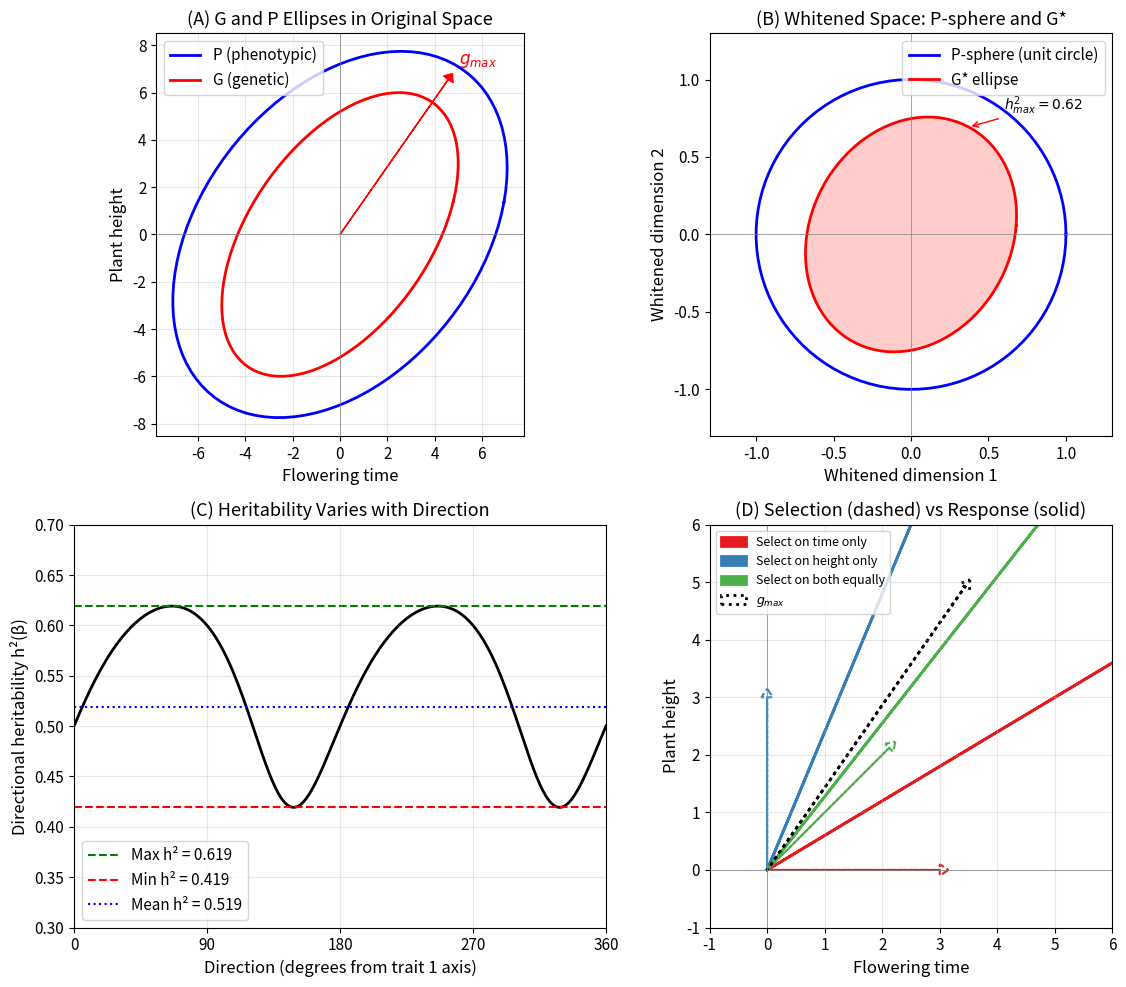

The matplotlib source for this figure: (Note: this script raises an exception after producing the figure.)
#!/usr/bin/env python3
"""
==============================================================================
CHAPTER 12: WORKED EXAMPLES - COMPLETE ANALYSES
==============================================================================

Seeing the Shape: A Geometric Introduction to Multivariate Quantitative Genetics
Code Companion - Chapter 12

Author: Daniel Ortiz-Barrientos
School of the Environment, The University of Queensland

------------------------------------------------------------------------------
THE CAPSTONE CHAPTER
------------------------------------------------------------------------------

This chapter brings together everything we have learned. We work through
complete analyses from raw data to biological interpretation, showing each
step explicitly.

The goal is not just to demonstrate techniques, but to illustrate the thought
process: when to use each tool, how to check assumptions, and how to connect
mathematical results to biological meaning.

THREE WORKED EXAMPLES:
---------------------
1. Two-trait G matrix analysis - computing directional heritabilities by hand
2. Four-trait G-P comparison with P-whitening
3. Selection analysis combining β and γ with the G matrix

Each example follows the same arc:
    Data → Check assumptions → Eigendecompose → Interpret biologically

------------------------------------------------------------------------------
THE GEOMETRIC PHILOSOPHY
------------------------------------------------------------------------------

Throughout this chapter, remember:

    • The G matrix is potential - it describes what evolution CAN do
    • The γ matrix is actuality - it describes what selection WANTS
    • Their interaction IS evolution

    "The shape of the ellipsoid and the direction of the arrow—these two
     things, together, determine what will happen."

------------------------------------------------------------------------------
"""

import numpy as np
import matplotlib.pyplot as plt
from scipy.linalg import eigh, sqrtm, inv
from typing import Tuple, Dict, List, Optional, NamedTuple
from dataclasses import dataclass
import warnings

# Set random seed for reproducibility
np.random.seed(42)

# Configure matplotlib
plt.rcParams.update({
    'font.size': 11,
    'axes.labelsize': 12,
    'axes.titlesize': 13,
    'figure.figsize': (12, 10),
    'figure.dpi': 100
})


# =============================================================================
# CORE UTILITY FUNCTIONS
# =============================================================================
"""
These functions implement the fundamental operations from earlier chapters.
They form the building blocks for all analyses.
"""


def eigendecompose(A: np.ndarray, 
                   sort_descending: bool = True) -> Tuple[np.ndarray, np.ndarray]:
    """
    Eigendecomposition of a symmetric matrix.
    
    For symmetric A: A = V Λ V^T
    
    Parameters
    ----------
    A : np.ndarray
        Symmetric matrix to decompose
    
    sort_descending : bool
        If True (default), return eigenvalues in descending order
    
    Returns
    -------
    eigenvalues : np.ndarray
        Eigenvalues (λ₁, λ₂, ..., λₚ)
    
    eigenvectors : np.ndarray
        Orthonormal eigenvectors as columns (v₁, v₂, ..., vₚ)
    
    Notes
    -----
    Uses scipy.linalg.eigh which is optimised for symmetric matrices
    and guarantees real eigenvalues and orthonormal eigenvectors.
    """
    eigenvalues, eigenvectors = eigh(A)
    
    if sort_descending:
        idx = np.argsort(eigenvalues)[::-1]
        eigenvalues = eigenvalues[idx]
        eigenvectors = eigenvectors[:, idx]
    
    return eigenvalues, eigenvectors


def compute_P_inv_sqrt(P: np.ndarray) -> np.ndarray:
    """
    Compute P^{-1/2} for whitening transformation.
    
    This is the matrix that transforms phenotypic covariance to identity:
        P^{-1/2} P P^{-1/2} = I
    
    Parameters
    ----------
    P : np.ndarray
        Phenotypic covariance matrix (must be positive definite)
    
    Returns
    -------
    np.ndarray
        The matrix P^{-1/2}
    
    Mathematical Details
    --------------------
    Given eigendecomposition P = V_P Λ_P V_P^T:
        P^{-1/2} = V_P Λ_P^{-1/2} V_P^T
    
    where Λ_P^{-1/2} has diagonal entries 1/√λᵢ
    """
    eigenvalues, eigenvectors = eigendecompose(P)
    
    # Check positive definiteness
    if np.any(eigenvalues <= 0):
        raise ValueError("P must be positive definite (all eigenvalues > 0)")
    
    # Λ^{-1/2}
    Lambda_inv_sqrt = np.diag(1.0 / np.sqrt(eigenvalues))
    
    # P^{-1/2} = V Λ^{-1/2} V^T
    P_inv_sqrt = eigenvectors @ Lambda_inv_sqrt @ eigenvectors.T
    
    return P_inv_sqrt


def compute_G_star(G: np.ndarray, P: np.ndarray) -> np.ndarray:
    """
    Compute the P-whitened genetic matrix G* = P^{-1/2} G P^{-1/2}.
    
    In whitened space:
        • P becomes the identity matrix (P* = I)
        • G becomes G*, whose eigenvalues are directional heritabilities
    
    Parameters
    ----------
    G : np.ndarray
        Additive genetic covariance matrix
    
    P : np.ndarray
        Phenotypic covariance matrix
    
    Returns
    -------
    np.ndarray
        G* = P^{-1/2} G P^{-1/2}
    
    Key Insight
    -----------
    The eigenvalues of G* are the maximum and minimum directional
    heritabilities. The eigenvectors are the directions that achieve
    these extremes.
    """
    P_inv_sqrt = compute_P_inv_sqrt(P)
    G_star = P_inv_sqrt @ G @ P_inv_sqrt
    
    return G_star


def directional_heritability(direction: np.ndarray,
                              G: np.ndarray,
                              P: np.ndarray) -> float:
    """
    Compute heritability in a given direction.
    
    h²(β) = β^T G β / β^T P β
    
    Parameters
    ----------
    direction : np.ndarray
        Direction vector β (need not be unit length)
    
    G : np.ndarray
        Genetic covariance matrix
    
    P : np.ndarray
        Phenotypic covariance matrix
    
    Returns
    -------
    float
        Directional heritability h²(β)
    
    Biological Interpretation
    -------------------------
    This measures what fraction of phenotypic variance in direction β
    is genetic. If h²(β) = 0.6, then 60% of variance in that direction
    is heritable.
    """
    numerator = direction @ G @ direction      # Genetic variance
    denominator = direction @ P @ direction    # Phenotypic variance
    
    return numerator / denominator


def selection_response(G: np.ndarray, beta: np.ndarray) -> np.ndarray:
    """
    Compute evolutionary response using the breeder's equation.
    
    Δz̄ = G β
    
    Parameters
    ----------
    G : np.ndarray
        Genetic covariance matrix
    
    beta : np.ndarray
        Selection gradient
    
    Returns
    -------
    np.ndarray
        Response vector Δz̄
    
    Biological Interpretation
    -------------------------
    β points where selection wants to go.
    G determines where genetic variation allows movement.
    The response Δz̄ = Gβ is the compromise.
    
    If G is elongated, the response is deflected toward g_max
    regardless of where β points.
    """
    return G @ beta


def evolvability(direction: np.ndarray, G: np.ndarray) -> float:
    """
    Compute evolvability in a given direction.
    
    e(β) = β^T G β / ||β||²
    
    For a unit vector, this is simply β^T G β, the genetic variance
    in that direction.
    
    Parameters
    ----------
    direction : np.ndarray
        Direction of selection
    
    G : np.ndarray
        Genetic covariance matrix
    
    Returns
    -------
    float
        Evolvability (genetic variance in direction β)
    """
    beta_unit = direction / np.linalg.norm(direction)
    return beta_unit @ G @ beta_unit


# =============================================================================
# EXAMPLE 1: TWO-TRAIT G MATRIX ANALYSIS
# =============================================================================
"""
This example demonstrates:
• Eigendecomposition by hand (2×2 case)
• Computing directional heritabilities
• Finding extreme heritabilities via G*
• Interpreting the genetic ellipse geometry
"""


def example_1_two_trait_analysis():
    """
    Complete analysis of a two-trait G matrix.
    
    From the book: A plant breeding program estimates G and P for
    flowering time and plant height.
    """
    print("=" * 70)
    print("EXAMPLE 1: TWO-TRAIT G MATRIX ANALYSIS")
    print("=" * 70)
    print("""
    A plant breeding program has estimated additive genetic and phenotypic
    covariance matrices for:
        • Flowering time (days)
        • Plant height (cm)
    
    GOALS:
    1. Find the principal axes of genetic variation (g_max, g_min)
    2. Compute heritability in several directions
    3. Identify directions of maximum and minimum heritability
    """)
    
    # ----- Define the matrices -----
    G = np.array([
        [25, 15],
        [15, 36]
    ])
    
    P = np.array([
        [50, 20],
        [20, 60]
    ])
    
    trait_names = ['Flowering time', 'Plant height']
    
    print("\n" + "-" * 70)
    print("THE DATA")
    print("-" * 70)
    print("\nGenetic covariance matrix G:")
    print(G)
    print("\nPhenotypic covariance matrix P:")
    print(P)
    
    # ----- Step 1: Eigendecompose G -----
    print("\n" + "-" * 70)
    print("STEP 1: EIGENDECOMPOSE G")
    print("-" * 70)
    print("""
    We solve the characteristic equation det(G - λI) = 0:
    
    | 25-λ   15  |
    |  15   36-λ | = (25-λ)(36-λ) - 225 = 0
    
    Expanding: λ² - 61λ + (900 - 225) = λ² - 61λ + 675 = 0
    """)
    
    # Solve characteristic equation
    a, b, c = 1, -61, 675
    discriminant = b**2 - 4*a*c
    lambda_1 = (-b + np.sqrt(discriminant)) / (2*a)
    lambda_2 = (-b - np.sqrt(discriminant)) / (2*a)
    
    print(f"Using quadratic formula:")
    print(f"  λ = (61 ± √{discriminant:.2f}) / 2")
    print(f"  λ₁ = {lambda_1:.2f}  (genetic variance along g_max)")
    print(f"  λ₂ = {lambda_2:.2f}  (genetic variance along g_min)")
    
    # Find eigenvectors
    eigenvalues_G, eigenvectors_G = eigendecompose(G)
    g_max = eigenvectors_G[:, 0]
    g_min = eigenvectors_G[:, 1]
    
    print(f"\nEigenvectors:")
    print(f"  g_max = [{g_max[0]:.3f}, {g_max[1]:.3f}]")
    print(f"  g_min = [{g_min[0]:.3f}, {g_min[1]:.3f}]")
    
    # Verify orthogonality
    print(f"\nVerification:")
    print(f"  g_max · g_min = {np.dot(g_max, g_min):.6f} (should be ≈ 0)")
    print(f"  ||g_max|| = {np.linalg.norm(g_max):.4f} (should be 1)")
    
    print("""
    INTERPRETATION:
    ---------------
    g_max = [0.573, 0.820] points toward "tall and late-flowering"
    
    Plants with high breeding values tend to be BOTH tall AND late-flowering.
    The genetic variance along this axis is λ₁ = 46.48.
    
    g_min points perpendicular: "tall but early" or "short but late"
    The genetic variance here is only λ₂ = 14.52 (about 1/3 of g_max).
    """)
    
    # ----- Step 2: Univariate heritabilities -----
    print("-" * 70)
    print("STEP 2: UNIVARIATE HERITABILITIES")
    print("-" * 70)
    
    h2_time = G[0, 0] / P[0, 0]
    h2_height = G[1, 1] / P[1, 1]
    
    print(f"""
    Standard univariate heritabilities:
    
    h²(time)   = G₁₁/P₁₁ = {G[0,0]}/{P[0,0]} = {h2_time:.2f}
    h²(height) = G₂₂/P₂₂ = {G[1,1]}/{P[1,1]} = {h2_height:.2f}
    
    Both traits have moderate heritability (~50-60%).
    But this misses the DIRECTIONAL story...
    """)
    
    # ----- Step 3: Directional heritabilities -----
    print("-" * 70)
    print("STEP 3: DIRECTIONAL HERITABILITIES")
    print("-" * 70)
    
    # Along g_max
    h2_gmax = directional_heritability(g_max, G, P)
    genetic_var_gmax = g_max @ G @ g_max
    pheno_var_gmax = g_max @ P @ g_max
    
    print(f"""
    Along g_max = [{g_max[0]:.3f}, {g_max[1]:.3f}]:
    
    Genetic variance:    β^T G β = {genetic_var_gmax:.2f}
    Phenotypic variance: β^T P β = {pheno_var_gmax:.2f}
    
    h²(g_max) = {genetic_var_gmax:.2f} / {pheno_var_gmax:.2f} = {h2_gmax:.3f}
    """)
    
    # Along g_min
    h2_gmin = directional_heritability(g_min, G, P)
    genetic_var_gmin = g_min @ G @ g_min
    pheno_var_gmin = g_min @ P @ g_min
    
    print(f"""
    Along g_min = [{g_min[0]:.3f}, {g_min[1]:.3f}]:
    
    Genetic variance:    β^T G β = {genetic_var_gmin:.2f}
    Phenotypic variance: β^T P β = {pheno_var_gmin:.2f}
    
    h²(g_min) = {genetic_var_gmin:.2f} / {pheno_var_gmin:.2f} = {h2_gmin:.3f}
    """)
    
    # Along individual trait axes
    h2_time_only = directional_heritability(np.array([1, 0]), G, P)
    h2_height_only = directional_heritability(np.array([0, 1]), G, P)
    
    print(f"""
    Along individual trait axes:
    
    h²(time only)   = {h2_time_only:.3f}
    h²(height only) = {h2_height_only:.3f}
    """)
    
    # ----- Step 4: Find extreme heritabilities via G* -----
    print("-" * 70)
    print("STEP 4: EXTREME HERITABILITIES VIA G*")
    print("-" * 70)
    print("""
    To find the TRUE maximum and minimum heritabilities across ALL directions,
    we compute G* = P^{-1/2} G P^{-1/2} and find its eigenvalues.
    
    In whitened space:
        • P becomes the identity (unit sphere)
        • G* is an ellipse whose axes lengths ARE directional heritabilities
    """)
    
    # Compute G*
    G_star = compute_G_star(G, P)
    eigenvalues_Gstar, eigenvectors_Gstar = eigendecompose(G_star)
    
    print(f"\nG* = P^{{-1/2}} G P^{{-1/2}}:")
    print(G_star.round(4))
    
    print(f"\nEigenvalues of G* (these ARE directional heritabilities):")
    print(f"  λ*₁ = {eigenvalues_Gstar[0]:.3f} = h²_max")
    print(f"  λ*₂ = {eigenvalues_Gstar[1]:.3f} = h²_min")
    
    print(f"""
    KEY INSIGHT:
    ------------
    The eigenvalues of G* give the EXTREME directional heritabilities:
    
    • Maximum h² = {eigenvalues_Gstar[0]:.3f} (62% genetic in best direction)
    • Minimum h² = {eigenvalues_Gstar[1]:.3f} (42% genetic in worst direction)
    
    The range is {eigenvalues_Gstar[0] - eigenvalues_Gstar[1]:.3f}
    That's a {(eigenvalues_Gstar[0] - eigenvalues_Gstar[1])/eigenvalues_Gstar[1]*100:.0f}% 
    increase from worst to best direction!
    """)
    
    # ----- Summary table -----
    print("-" * 70)
    print("SUMMARY TABLE")
    print("-" * 70)
    print(f"""
    ┌────────────────────────┬─────────────────┬─────────────┐
    │ Direction              │ Genetic Var     │ h²          │
    ├────────────────────────┼─────────────────┼─────────────┤
    │ Flowering time only    │ {G[0,0]:>10.1f}     │ {h2_time_only:>10.2f}  │
    │ Height only            │ {G[1,1]:>10.1f}     │ {h2_height_only:>10.2f}  │
    │ g_max                  │ {genetic_var_gmax:>10.1f}     │ {h2_gmax:>10.2f}  │
    │ g_min                  │ {genetic_var_gmin:>10.1f}     │ {h2_gmin:>10.2f}  │
    │ Max h² direction       │       —         │ {eigenvalues_Gstar[0]:>10.2f}  │
    │ Min h² direction       │       —         │ {eigenvalues_Gstar[1]:>10.2f}  │
    └────────────────────────┴─────────────────┴─────────────┘
    
    NOTE: The direction of maximum GENETIC variance (g_max) is CLOSE to
    but not identical to the direction of maximum HERITABILITY.
    
    • g_max maximises β^T G β
    • max h² direction maximises β^T G β / β^T P β
    
    These coincide only when G and P have the same eigenvectors.
    """)
    
    # ----- Visualisation -----
    fig, axes = plt.subplots(2, 2, figsize=(12, 10))
    
    # Panel A: G and P ellipses
    ax = axes[0, 0]
    theta = np.linspace(0, 2*np.pi, 100)
    
    # Unit circle
    circle = np.array([np.cos(theta), np.sin(theta)])
    
    # Transform to G ellipse
    eigenvalues_G, eigenvectors_G = eigendecompose(G)
    G_sqrt = eigenvectors_G @ np.diag(np.sqrt(eigenvalues_G)) @ eigenvectors_G.T
    G_ellipse = G_sqrt @ circle
    
    # Transform to P ellipse  
    eigenvalues_P, eigenvectors_P = eigendecompose(P)
    P_sqrt = eigenvectors_P @ np.diag(np.sqrt(eigenvalues_P)) @ eigenvectors_P.T
    P_ellipse = P_sqrt @ circle
    
    ax.plot(P_ellipse[0], P_ellipse[1], 'b-', linewidth=2, label='P (phenotypic)')
    ax.plot(G_ellipse[0], G_ellipse[1], 'r-', linewidth=2, label='G (genetic)')
    
    # Plot g_max
    scale = 8
    ax.arrow(0, 0, g_max[0]*scale, g_max[1]*scale, head_width=0.5, 
             head_length=0.3, fc='red', ec='red')
    ax.text(g_max[0]*scale*1.1, g_max[1]*scale*1.1, '$g_{max}$', fontsize=12, color='red')
    
    ax.set_xlabel(trait_names[0])
    ax.set_ylabel(trait_names[1])
    ax.set_title('(A) G and P Ellipses in Original Space')
    ax.legend()
    ax.set_aspect('equal')
    ax.axhline(y=0, color='gray', linewidth=0.5)
    ax.axvline(x=0, color='gray', linewidth=0.5)
    ax.grid(True, alpha=0.3)
    
    # Panel B: Whitened space (P-sphere)
    ax = axes[0, 1]
    
    # P-sphere is unit circle
    ax.plot(np.cos(theta), np.sin(theta), 'b-', linewidth=2, label='P-sphere (unit circle)')
    
    # G* ellipse
    eigenvalues_Gstar, eigenvectors_Gstar = eigendecompose(G_star)
    Gstar_sqrt = eigenvectors_Gstar @ np.diag(np.sqrt(eigenvalues_Gstar)) @ eigenvectors_Gstar.T
    Gstar_ellipse = Gstar_sqrt @ circle
    
    ax.plot(Gstar_ellipse[0], Gstar_ellipse[1], 'r-', linewidth=2, label='G* ellipse')
    ax.fill(Gstar_ellipse[0], Gstar_ellipse[1], color='red', alpha=0.2)
    
    # Mark heritabilities
    ax.annotate(f'$h^2_{{max}} = {eigenvalues_Gstar[0]:.2f}$', 
                xy=(eigenvectors_Gstar[0, 0]*np.sqrt(eigenvalues_Gstar[0]),
                    eigenvectors_Gstar[1, 0]*np.sqrt(eigenvalues_Gstar[0])),
                xytext=(0.6, 0.8), fontsize=10, 
                arrowprops=dict(arrowstyle='->', color='red'))
    
    ax.set_xlabel('Whitened dimension 1')
    ax.set_ylabel('Whitened dimension 2')
    ax.set_title('(B) Whitened Space: P-sphere and G*')
    ax.legend()
    ax.set_aspect('equal')
    ax.axhline(y=0, color='gray', linewidth=0.5)
    ax.axvline(x=0, color='gray', linewidth=0.5)
    ax.set_xlim(-1.3, 1.3)
    ax.set_ylim(-1.3, 1.3)
    
    # Panel C: Heritability as function of direction
    ax = axes[1, 0]
    
    angles = np.linspace(0, 2*np.pi, 361)
    h2_values = []
    
    for angle in angles:
        direction = np.array([np.cos(angle), np.sin(angle)])
        h2 = directional_heritability(direction, G, P)
        h2_values.append(h2)
    
    ax.plot(np.degrees(angles), h2_values, 'k-', linewidth=2)
    ax.axhline(y=eigenvalues_Gstar[0], color='green', linestyle='--', 
               label=f'Max h² = {eigenvalues_Gstar[0]:.3f}')
    ax.axhline(y=eigenvalues_Gstar[1], color='red', linestyle='--',
               label=f'Min h² = {eigenvalues_Gstar[1]:.3f}')
    ax.axhline(y=np.mean(eigenvalues_Gstar), color='blue', linestyle=':',
               label=f'Mean h² = {np.mean(eigenvalues_Gstar):.3f}')
    
    ax.set_xlabel('Direction (degrees from trait 1 axis)')
    ax.set_ylabel('Directional heritability h²(β)')
    ax.set_title('(C) Heritability Varies with Direction')
    ax.legend()
    ax.set_xlim(0, 360)
    ax.set_ylim(0.3, 0.7)
    ax.set_xticks([0, 90, 180, 270, 360])
    ax.grid(True, alpha=0.3)
    
    # Panel D: Response to selection
    ax = axes[1, 1]
    
    # Different selection directions
    selection_directions = [
        (np.array([1, 0]), 'Select on time only'),
        (np.array([0, 1]), 'Select on height only'),
        (np.array([1, 1])/np.sqrt(2), 'Select on both equally'),
    ]
    
    colors = ['#e41a1c', '#377eb8', '#4daf4a']
    
    for i, (beta, label) in enumerate(selection_directions):
        response = selection_response(G, beta)
        
        # Plot selection direction
        ax.arrow(0, 0, beta[0]*3, beta[1]*3, head_width=0.2, head_length=0.15,
                fc='none', ec=colors[i], linestyle='--', linewidth=1.5)
        
        # Plot response direction
        ax.arrow(0, 0, response[0], response[1], head_width=0.2, head_length=0.15,
                fc=colors[i], ec=colors[i], linewidth=2, label=label)
    
    # Plot g_max
    ax.arrow(0, 0, g_max[0]*6, g_max[1]*6, head_width=0.2, head_length=0.15,
            fc='none', ec='black', linestyle=':', linewidth=2, label='$g_{max}$')
    
    ax.set_xlabel(trait_names[0])
    ax.set_ylabel(trait_names[1])
    ax.set_title('(D) Selection (dashed) vs Response (solid)')
    ax.legend(loc='upper left', fontsize=9)
    ax.set_aspect('equal')
    ax.axhline(y=0, color='gray', linewidth=0.5)
    ax.axvline(x=0, color='gray', linewidth=0.5)
    ax.set_xlim(-1, 6)
    ax.set_ylim(-1, 6)
    ax.grid(True, alpha=0.3)
    
    plt.tight_layout()
    plt.savefig('/home/<user>/ch12_example1_two_trait.png', dpi=150, bbox_inches='tight')
    plt.close()
    
    print(f"\nFigure saved to: /home/<user>/ch12_example1_two_trait.png")
    
    print("\n" + "-" * 70)
    print("BIOLOGICAL CONCLUSIONS")
    print("-" * 70)
    print(f"""
    1. GENETIC CONSTRAINT:
       The G matrix is elongated along the "tall + late" diagonal.
       Genetic variation is 3× higher along g_max than g_min.
       Evolution is EASIER along g_max, HARDER perpendicular to it.
    
    2. HERITABILITY VARIATION:
       Heritability ranges from {eigenvalues_Gstar[1]:.0%} to {eigenvalues_Gstar[0]:.0%}
       depending on direction. A breeder selecting along g_max gets
       {eigenvalues_Gstar[0]/eigenvalues_Gstar[1]*100:.0f}% more "bang for buck" 
       than one selecting perpendicular.
    
    3. DEFLECTION OF RESPONSE:
       Selection in ANY direction produces a response deflected toward g_max.
       Even if you select only on height, flowering time will increase too
       (due to positive genetic correlation).
    
    4. IMPLICATION FOR BREEDING:
       To break the correlation (get tall early-flowering plants),
       you need to select AGAINST the correlation—in the g_min direction.
       This is genetically difficult (low variance there).
    """)
    
    return {
        'G': G, 'P': P, 'G_star': G_star,
        'eigenvalues_G': eigenvalues_G, 'eigenvectors_G': eigenvectors_G,
        'eigenvalues_Gstar': eigenvalues_Gstar, 'eigenvectors_Gstar': eigenvectors_Gstar
    }


# =============================================================================
# EXAMPLE 2: FOUR-TRAIT G-P COMPARISON WITH WHITENING
# =============================================================================
"""
This example demonstrates:
• Full P-whitening procedure
• Distribution of directional heritability
• Identifying constraint traps
• The coefficient of variation of h²
"""


def example_2_four_trait_gp():
    """
    Four-trait analysis comparing G and P with P-whitening.
    
    From the book: Morphological traits in a passerine bird population.
    """
    print("\n" + "=" * 70)
    print("EXAMPLE 2: FOUR-TRAIT G-P COMPARISON")
    print("=" * 70)
    print("""
    A study of passerine birds estimates G and P for four traits:
        • Wing length
        • Tarsus length  
        • Bill depth
        • Bill width
    
    GOALS:
    1. Check positive definiteness and consistency
    2. Compute G* and its eigenvalues (directional heritabilities)
    3. Identify constraint traps
    4. Quantify heritability variation across directions
    """)
    
    # ----- Define the matrices -----
    G = np.array([
        [0.80, 0.45, 0.20, 0.15],
        [0.45, 0.60, 0.25, 0.18],
        [0.20, 0.25, 0.35, 0.28],
        [0.15, 0.18, 0.28, 0.30]
    ])
    
    P = np.array([
        [1.20, 0.55, 0.30, 0.22],
        [0.55, 0.95, 0.35, 0.25],
        [0.30, 0.35, 0.55, 0.40],
        [0.22, 0.25, 0.40, 0.50]
    ])
    
    trait_names = ['Wing', 'Tarsus', 'Bill depth', 'Bill width']
    
    print("\n" + "-" * 70)
    print("STEP 1: BASIC CHECKS")
    print("-" * 70)
    
    # Check positive definiteness
    eigenvalues_G, _ = eigendecompose(G)
    eigenvalues_P, _ = eigendecompose(P)
    
    print("\nEigenvalues of G:", eigenvalues_G.round(3))
    print("Eigenvalues of P:", eigenvalues_P.round(3))
    
    print(f"\nPositive definite checks:")
    print(f"  All G eigenvalues > 0: {np.all(eigenvalues_G > 0)}")
    print(f"  All P eigenvalues > 0: {np.all(eigenvalues_P > 0)}")
    
    # Check G_ii ≤ P_ii
    print("\nVariance consistency check (G_ii ≤ P_ii):")
    for i, name in enumerate(trait_names):
        status = "✓" if G[i,i] <= P[i,i] else "✗"
        print(f"  {name}: G={G[i,i]:.2f} ≤ P={P[i,i]:.2f} {status}")
    
    # ----- Step 2: Univariate heritabilities -----
    print("\n" + "-" * 70)
    print("STEP 2: UNIVARIATE HERITABILITIES")
    print("-" * 70)
    
    print(f"\n{'Trait':<15} {'G_ii':>8} {'P_ii':>8} {'h²':>8}")
    print("-" * 45)
    for i, name in enumerate(trait_names):
        h2 = G[i,i] / P[i,i]
        print(f"{name:<15} {G[i,i]:>8.2f} {P[i,i]:>8.2f} {h2:>8.2f}")
    
    print("""
    All traits have similar univariate heritabilities (60-67%).
    But this masks important DIRECTIONAL variation...
    """)
    
    # ----- Step 3: Compute G* -----
    print("-" * 70)
    print("STEP 3: COMPUTE G* AND EIGENSTRUCTURE")
    print("-" * 70)
    
    G_star = compute_G_star(G, P)
    eigenvalues_Gstar, eigenvectors_Gstar = eigendecompose(G_star)
    
    print("\nG* = P^{-1/2} G P^{-1/2}:")
    print(G_star.round(4))
    
    print("\nEigenvalues of G* (= directional heritabilities):")
    for i, (eig, vec) in enumerate(zip(eigenvalues_Gstar, eigenvectors_Gstar.T)):
        print(f"  λ*_{i+1} = {eig:.3f}")
    
    # ----- Step 4: Interpret heritability distribution -----
    print("\n" + "-" * 70)
    print("STEP 4: HERITABILITY DISTRIBUTION")
    print("-" * 70)
    
    h2_max = eigenvalues_Gstar[0]
    h2_min = eigenvalues_Gstar[-1]
    h2_mean = np.mean(eigenvalues_Gstar)
    h2_range = h2_max - h2_min
    
    # CV formula from Chapter 13
    p = len(eigenvalues_Gstar)
    var_lambda = np.var(eigenvalues_Gstar, ddof=0)  # Population variance
    cv_lambda = np.sqrt(var_lambda) / h2_mean
    cv_h2 = np.sqrt(2 / (p + 2)) * cv_lambda
    
    # Constraint severity
    severity = 1 - h2_min / h2_mean
    
    print(f"""
    HERITABILITY STATISTICS:
    
    Maximum h²:  {h2_max:.3f}  ({h2_max*100:.0f}% genetic in best direction)
    Minimum h²:  {h2_min:.3f}  ({h2_min*100:.0f}% genetic in worst direction)
    Mean h²:     {h2_mean:.3f}
    Range:       {h2_range:.3f}
    
    Coefficient of variation of h²: CV(h²) = {cv_h2:.3f} ({cv_h2*100:.0f}%)
    Constraint severity: 1 - h²_min/h²_mean = {severity:.3f}
    
    INTERPRETATION:
    ---------------
    • Mean heritability is moderate (54%)
    • But it ranges from 35% to 71% depending on direction!
    • CV of 16% indicates substantial constraint heterogeneity
    • Severity of 0.34 means worst direction is 34% below average
    """)
    
    # ----- Step 5: Identify constraint traps -----
    print("-" * 70)
    print("STEP 5: IDENTIFY CONSTRAINT TRAPS")
    print("-" * 70)
    
    # Direction of minimum heritability
    v_min_h2 = eigenvectors_Gstar[:, -1]  # Last eigenvector
    v_max_h2 = eigenvectors_Gstar[:, 0]   # First eigenvector
    
    print("\nDirection of MAXIMUM heritability (h² = {:.3f}):".format(h2_max))
    print("  Loadings: ", end="")
    for name, loading in zip(trait_names, v_max_h2):
        print(f"{name}={loading:+.2f}  ", end="")
    
    print("\n\nDirection of MINIMUM heritability (h² = {:.3f}):".format(h2_min))
    print("  Loadings: ", end="")
    for name, loading in zip(trait_names, v_min_h2):
        print(f"{name}={loading:+.2f}  ", end="")
    
    print(f"""
    
    CONSTRAINT TRAP ANALYSIS:
    -------------------------
    The HIGH-h² direction loads heavily on wing ({v_max_h2[0]:+.2f}) and 
    tarsus ({v_max_h2[1]:+.2f}) — overall body SIZE.
    Selection for larger/smaller birds has h² = {h2_max:.0%}.
    
    The LOW-h² direction contrasts bill traits:
    bill depth ({v_min_h2[2]:+.2f}) vs bill width ({v_min_h2[3]:+.2f})
    Selection for bill SHAPE (deep vs wide) has only h² = {h2_min:.0%}.
    
    BIOLOGICAL MEANING:
    Body size variation is 71% genetic — easy to breed for.
    Bill shape variation is only 35% genetic — harder to change.
    Bill shape is a CONSTRAINT TRAP.
    """)
    
    # ----- Visualisation -----
    fig, axes = plt.subplots(2, 2, figsize=(12, 10))
    
    # Panel A: Eigenvalue comparison
    ax = axes[0, 0]
    
    x = np.arange(p)
    width = 0.35
    
    ax.bar(x - width/2, eigenvalues_G, width, label='G eigenvalues', color='red', alpha=0.7)
    ax.bar(x + width/2, eigenvalues_P, width, label='P eigenvalues', color='blue', alpha=0.7)
    
    ax.set_xlabel('Eigenvalue rank')
    ax.set_ylabel('Eigenvalue')
    ax.set_title('(A) G vs P Eigenvalues')
    ax.set_xticks(x)
    ax.set_xticklabels(['λ₁', 'λ₂', 'λ₃', 'λ₄'])
    ax.legend()
    
    # Panel B: G* eigenvalues (directional heritabilities)
    ax = axes[0, 1]
    
    colors = ['forestgreen' if eig > h2_mean else 'crimson' for eig in eigenvalues_Gstar]
    bars = ax.bar(x, eigenvalues_Gstar, color=colors, alpha=0.7, edgecolor='black')
    
    ax.axhline(y=h2_mean, color='blue', linestyle='--', linewidth=2, 
               label=f'Mean h² = {h2_mean:.2f}')
    ax.axhline(y=h2_max, color='green', linestyle=':', alpha=0.7)
    ax.axhline(y=h2_min, color='red', linestyle=':', alpha=0.7)
    
    ax.set_xlabel('G* eigenvalue rank')
    ax.set_ylabel('Directional heritability h²')
    ax.set_title('(B) Eigenvalues of G* = Directional Heritabilities')
    ax.set_xticks(x)
    ax.set_xticklabels(['λ*₁', 'λ*₂', 'λ*₃', 'λ*₄'])
    ax.legend()
    ax.set_ylim(0, 0.85)
    
    # Add text labels on bars
    for i, (bar, eig) in enumerate(zip(bars, eigenvalues_Gstar)):
        ax.text(bar.get_x() + bar.get_width()/2, bar.get_height() + 0.02,
               f'{eig:.2f}', ha='center', fontsize=10)
    
    # Panel C: Eigenvector loadings
    ax = axes[1, 0]
    
    im = ax.imshow(eigenvectors_Gstar.T, cmap='RdBu_r', vmin=-1, vmax=1, aspect='auto')
    
    ax.set_xticks(range(p))
    ax.set_xticklabels(trait_names, rotation=45, ha='right')
    ax.set_yticks(range(p))
    ax.set_yticklabels([f'h² = {eig:.2f}' for eig in eigenvalues_Gstar])
    ax.set_xlabel('Trait')
    ax.set_ylabel('Heritability axis')
    ax.set_title('(C) Eigenvector Loadings (rows = h² directions)')
    
    plt.colorbar(im, ax=ax, shrink=0.8, label='Loading')
    
    # Add text values
    for i in range(p):
        for j in range(p):
            val = eigenvectors_Gstar[j, i]
            color = 'white' if abs(val) > 0.5 else 'black'
            ax.text(j, i, f'{val:.2f}', ha='center', va='center', 
                   color=color, fontsize=9)
    
    # Panel D: Covariance matrices heatmaps
    ax = axes[1, 1]
    
    # Convert to correlations for visualization
    def cov_to_corr(cov):
        D = np.sqrt(np.diag(cov))
        return cov / np.outer(D, D)
    
    corr_G = cov_to_corr(G)
    corr_P = cov_to_corr(P)
    
    # Plot G correlations in lower triangle, P in upper
    combined = np.triu(corr_P, k=1) + np.tril(corr_G)
    
    im = ax.imshow(combined, cmap='RdBu_r', vmin=-1, vmax=1)
    ax.set_xticks(range(p))
    ax.set_xticklabels(trait_names, rotation=45, ha='right')
    ax.set_yticks(range(p))
    ax.set_yticklabels(trait_names)
    ax.set_title('(D) Correlations: G (lower) vs P (upper)')
    
    plt.colorbar(im, ax=ax, shrink=0.8, label='Correlation')
    
    # Add text and diagonal line
    for i in range(p):
        for j in range(p):
            val = combined[i, j]
            color = 'white' if abs(val) > 0.5 else 'black'
            ax.text(j, i, f'{val:.2f}', ha='center', va='center', 
                   color=color, fontsize=9)
    
    plt.tight_layout()
    plt.savefig('/home/<user>/ch12_example2_four_trait.png', dpi=150, bbox_inches='tight')
    plt.close()
    
    print(f"\nFigure saved to: /home/<user>/ch12_example2_four_trait.png")
    
    print("\n" + "-" * 70)
    print("BIOLOGICAL CONCLUSIONS")
    print("-" * 70)
    print(f"""
    1. UNIVARIATE VS DIRECTIONAL VIEW:
       All four traits look similar in univariate analysis (~63% h²).
       But directional h² ranges from {h2_min:.0%} to {h2_max:.0%}!
       The univariate view is MISLEADING.
    
    2. SIZE VS SHAPE:
       Body size (wing + tarsus) has HIGH heritability ({h2_max:.0%}).
       Bill shape (depth vs width contrast) has LOW heritability ({h2_min:.0%}).
       
       Evolutionary response to selection depends strongly on whether
       selection targets size or shape.
    
    3. CONSTRAINT HETEROGENEITY:
       CV(h²) = {cv_h2:.0%} indicates substantial variation.
       Some selection directions will respond 2× better than others.
    
    4. BREEDING IMPLICATIONS:
       A breeding program for larger birds: EASY (h² = {h2_max:.0%})
       A breeding program for bill proportions: HARD (h² = {h2_min:.0%})
       
       The bill shape is a "constraint trap": plenty of phenotypic
       variation exists, but most is environmental, not genetic.
    """)
    
    return {
        'G': G, 'P': P, 'G_star': G_star,
        'eigenvalues_Gstar': eigenvalues_Gstar,
        'eigenvectors_Gstar': eigenvectors_Gstar,
        'cv_h2': cv_h2,
        'h2_max': h2_max, 'h2_min': h2_min
    }


# =============================================================================
# EXAMPLE 3: SELECTION ANALYSIS WITH G AND γ
# =============================================================================
"""
This example demonstrates:
• Interpreting the selection gradient β
• Interpreting the curvature matrix γ
• Predicting evolutionary response
• Analysing G-γ alignment
"""


def example_3_selection_analysis():
    """
    Complete selection analysis combining β, γ, and G.
    
    From the book: Survival selection on two morphological traits in birds.
    """
    print("\n" + "=" * 70)
    print("EXAMPLE 3: SELECTION ANALYSIS WITH G AND γ")
    print("=" * 70)
    print("""
    A study measures survival in relation to two standardised traits.
    We have estimates of:
        • β (selection gradient) - direction of steepest fitness increase
        • γ (curvature matrix) - shape of the fitness surface
        • G (genetic covariance) - available genetic variation
    
    GOALS:
    1. Interpret directional selection (β)
    2. Interpret stabilising/disruptive selection (γ)
    3. Predict evolutionary response (Δz̄ = Gβ)
    4. Analyse G-γ alignment and its implications
    """)
    
    # ----- Define the data -----
    # Selection gradient
    beta = np.array([0.18, 0.12])
    
    # Curvature matrix (quadratic selection gradient)
    gamma = np.array([
        [-0.15, 0.08],
        [0.08, -0.10]
    ])
    
    # Genetic covariance matrix
    G = np.array([
        [0.45, 0.30],
        [0.30, 0.35]
    ])
    
    trait_names = ['Trait 1', 'Trait 2']
    
    print("\n" + "-" * 70)
    print("THE DATA")
    print("-" * 70)
    print("\nSelection gradient β:")
    print(f"  β = [{beta[0]:.2f}, {beta[1]:.2f}]")
    
    print("\nQuadratic selection gradient γ:")
    print(gamma)
    
    print("\nGenetic covariance matrix G:")
    print(G)
    
    # ----- Step 1: Interpret β -----
    print("\n" + "-" * 70)
    print("STEP 1: INTERPRET DIRECTIONAL SELECTION (β)")
    print("-" * 70)
    
    beta_magnitude = np.linalg.norm(beta)
    beta_direction = beta / beta_magnitude
    
    print(f"""
    β = [{beta[0]:.2f}, {beta[1]:.2f}]
    
    Magnitude: ||β|| = {beta_magnitude:.3f}
    Direction: β/||β|| = [{beta_direction[0]:.3f}, {beta_direction[1]:.3f}]
    
    INTERPRETATION:
    ---------------
    • Both β elements are POSITIVE → selection favours INCREASES in both traits
    • β₁ = {beta[0]:.2f} > β₂ = {beta[1]:.2f} → trait 1 under stronger selection
    • The selection direction is ~{np.degrees(np.arctan2(beta[1], beta[0])):.0f}° 
      from the trait 1 axis
    """)
    
    # ----- Step 2: Interpret γ -----
    print("-" * 70)
    print("STEP 2: INTERPRET CURVATURE (γ)")
    print("-" * 70)
    
    eigenvalues_gamma, eigenvectors_gamma = eigendecompose(gamma, sort_descending=False)
    # Note: sort ascending for gamma (most negative = strongest stabilising)
    eigenvalues_gamma = eigenvalues_gamma[::-1]
    eigenvectors_gamma = eigenvectors_gamma[:, ::-1]
    
    print(f"""
    γ matrix:
    [{gamma[0,0]:+.2f}  {gamma[0,1]:+.2f}]
    [{gamma[1,0]:+.2f}  {gamma[1,1]:+.2f}]
    
    Diagonal elements (univariate curvature):
    • γ₁₁ = {gamma[0,0]:+.2f} → {"STABILISING" if gamma[0,0] < 0 else "DISRUPTIVE"} selection on trait 1
    • γ₂₂ = {gamma[1,1]:+.2f} → {"STABILISING" if gamma[1,1] < 0 else "DISRUPTIVE"} selection on trait 2
    
    Off-diagonal element (correlational selection):
    • γ₁₂ = {gamma[0,1]:+.2f} → {"POSITIVE" if gamma[0,1] > 0 else "NEGATIVE"} trait combinations favoured
    
    Eigendecomposition of γ:
    • λ₁ = {eigenvalues_gamma[0]:+.3f} (weak stabilising)
    • λ₂ = {eigenvalues_gamma[1]:+.3f} (strong stabilising)
    """)
    
    v_weak = eigenvectors_gamma[:, 0]
    v_strong = eigenvectors_gamma[:, 1]
    
    print(f"""
    INTERPRETATION:
    ---------------
    Both eigenvalues are NEGATIVE → overall STABILISING selection.
    
    Weak stabilising axis: [{v_weak[0]:+.3f}, {v_weak[1]:+.3f}]
        |λ| = {abs(eigenvalues_gamma[0]):.3f} — selection pressure is WEAK
        This is roughly the "both traits high" or "both low" direction.
    
    Strong stabilising axis: [{v_strong[0]:+.3f}, {v_strong[1]:+.3f}]
        |λ| = {abs(eigenvalues_gamma[1]):.3f} — selection pressure is STRONG
        This is the "one high, one low" direction (trait contrast).
    
    The fitness surface is like a RIDGE:
    • Wide along the "both high/low" direction (can vary freely)
    • Narrow along the "contrast" direction (strongly penalised)
    """)
    
    # ----- Step 3: Predict response -----
    print("-" * 70)
    print("STEP 3: PREDICT EVOLUTIONARY RESPONSE")
    print("-" * 70)
    
    response = selection_response(G, beta)
    response_magnitude = np.linalg.norm(response)
    response_direction = response / response_magnitude
    
    print(f"""
    Lande equation: Δz̄ = Gβ
    
    G = [{G[0,0]:.2f}  {G[0,1]:.2f}]      β = [{beta[0]:.2f}]
        [{G[1,0]:.2f}  {G[1,1]:.2f}]          [{beta[1]:.2f}]
    
    Δz̄ = G β = [{response[0]:.3f}]
               [{response[1]:.3f}]
    
    Selection direction:   [{beta_direction[0]:.3f}, {beta_direction[1]:.3f}]
    Response direction:    [{response_direction[0]:.3f}, {response_direction[1]:.3f}]
    """)
    
    # Angle between selection and response
    cos_angle = np.dot(beta_direction, response_direction)
    angle_degrees = np.degrees(np.arccos(np.clip(cos_angle, -1, 1)))
    
    print(f"""
    DEFLECTION ANALYSIS:
    --------------------
    Angle between selection and response: {angle_degrees:.1f}°
    
    The response is {"ALIGNED" if angle_degrees < 15 else "DEFLECTED"} 
    {"" if angle_degrees < 15 else f"by {angle_degrees:.0f}° toward g_max"}
    
    Reason: The genetic correlation (G₁₂ = {G[0,1]:.2f}) causes trait 1 and 
    trait 2 to respond together. Selection on trait 2 "drags" trait 1 along.
    """)
    
    # ----- Step 4: G-γ alignment -----
    print("-" * 70)
    print("STEP 4: G-γ ALIGNMENT ANALYSIS")
    print("-" * 70)
    
    eigenvalues_G, eigenvectors_G = eigendecompose(G)
    g_max = eigenvectors_G[:, 0]
    g_min = eigenvectors_G[:, 1]
    
    # Compute alignment between g_max and γ eigenvectors
    alignment_gmax_weak = abs(np.dot(g_max, v_weak))
    alignment_gmax_strong = abs(np.dot(g_max, v_strong))
    
    print(f"""
    G matrix eigenstructure:
    • g_max = [{g_max[0]:.3f}, {g_max[1]:.3f}], λ = {eigenvalues_G[0]:.3f}
    • g_min = [{g_min[0]:.3f}, {g_min[1]:.3f}], λ = {eigenvalues_G[1]:.3f}
    
    γ matrix eigenstructure:
    • v_weak = [{v_weak[0]:.3f}, {v_weak[1]:.3f}], λ = {eigenvalues_gamma[0]:+.3f}
    • v_strong = [{v_strong[0]:.3f}, {v_strong[1]:.3f}], λ = {eigenvalues_gamma[1]:+.3f}
    
    ALIGNMENT (absolute dot products):
    • |g_max · v_weak|   = {alignment_gmax_weak:.3f}
    • |g_max · v_strong| = {alignment_gmax_strong:.3f}
    """)
    
    print(f"""
    INTERPRETATION:
    ---------------
    g_max (direction of maximum genetic variance) aligns with
    v_weak (direction of WEAK stabilising selection).
    
    This is FAVOURABLE:
    • The population CAN vary along g_max (high genetic variance: {eigenvalues_G[0]:.2f})
    • Selection ALLOWS variation there (weak curvature: |λ| = {abs(eigenvalues_gamma[0]):.3f})
    • Evolution proceeds along the "fitness ridge"
    
    Conversely:
    • g_min (low genetic variance: {eigenvalues_G[1]:.2f}) aligns with
    • v_strong (strong stabilising: |λ| = {abs(eigenvalues_gamma[1]):.3f})
    • The population CANNOT vary where selection is STRONGEST
    
    This alignment is likely NOT coincidental:
    Mutation-selection balance erodes variance in directions of strong
    stabilising selection, while preserving variance along fitness ridges.
    """)
    
    # ----- Visualisation -----
    fig, axes = plt.subplots(2, 2, figsize=(12, 10))
    
    # Panel A: Selection vectors
    ax = axes[0, 0]
    
    # Plot G ellipse
    theta = np.linspace(0, 2*np.pi, 100)
    circle = np.array([np.cos(theta), np.sin(theta)])
    G_sqrt = eigenvectors_G @ np.diag(np.sqrt(eigenvalues_G)) @ eigenvectors_G.T
    G_ellipse = G_sqrt @ circle
    
    ax.plot(G_ellipse[0], G_ellipse[1], 'r-', linewidth=2, alpha=0.5, label='G ellipse')
    ax.fill(G_ellipse[0], G_ellipse[1], color='red', alpha=0.1)
    
    # Plot β (selection)
    ax.arrow(0, 0, beta[0]*2, beta[1]*2, head_width=0.05, head_length=0.03,
            fc='blue', ec='blue', linewidth=2)
    ax.text(beta[0]*2.2, beta[1]*2.2, 'β', fontsize=14, color='blue', fontweight='bold')
    
    # Plot response
    ax.arrow(0, 0, response[0], response[1], head_width=0.05, head_length=0.03,
            fc='green', ec='green', linewidth=2)
    ax.text(response[0]*1.1, response[1]*1.1, 'Δz̄', fontsize=14, color='green', fontweight='bold')
    
    # Plot g_max
    ax.arrow(0, 0, g_max[0]*0.8, g_max[1]*0.8, head_width=0.05, head_length=0.03,
            fc='red', ec='red', linewidth=2, linestyle='--')
    ax.text(g_max[0]*0.9, g_max[1]*0.9, '$g_{max}$', fontsize=12, color='red')
    
    ax.set_xlabel('Trait 1')
    ax.set_ylabel('Trait 2')
    ax.set_title('(A) Selection (β) vs Response (Δz̄)')
    ax.legend(loc='upper left')
    ax.set_aspect('equal')
    ax.axhline(y=0, color='gray', linewidth=0.5)
    ax.axvline(x=0, color='gray', linewidth=0.5)
    ax.grid(True, alpha=0.3)
    
    # Panel B: Fitness surface
    ax = axes[0, 1]
    
    # Create grid
    x = np.linspace(-2, 2, 100)
    y = np.linspace(-2, 2, 100)
    X, Y = np.meshgrid(x, y)
    
    # Compute fitness (quadratic approximation)
    W = np.zeros_like(X)
    for i in range(X.shape[0]):
        for j in range(X.shape[1]):
            z = np.array([X[i,j], Y[i,j]])
            W[i,j] = beta @ z + 0.5 * z @ gamma @ z
    
    contour = ax.contour(X, Y, W, levels=15, cmap='RdYlGn')
    ax.clabel(contour, inline=True, fontsize=8)
    
    # Plot γ eigenvectors
    ax.arrow(0, 0, v_weak[0]*1.5, v_weak[1]*1.5, head_width=0.1, head_length=0.05,
            fc='orange', ec='orange', linewidth=2)
    ax.text(v_weak[0]*1.7, v_weak[1]*1.7, 'weak', fontsize=10, color='orange')
    
    ax.arrow(0, 0, v_strong[0]*1.5, v_strong[1]*1.5, head_width=0.1, head_length=0.05,
            fc='purple', ec='purple', linewidth=2)
    ax.text(v_strong[0]*1.7, v_strong[1]*1.7, 'strong', fontsize=10, color='purple')
    
    ax.set_xlabel('Trait 1')
    ax.set_ylabel('Trait 2')
    ax.set_title('(B) Fitness Surface (contours) and γ Eigenvectors')
    ax.set_aspect('equal')
    ax.set_xlim(-2, 2)
    ax.set_ylim(-2, 2)
    
    # Panel C: G and γ eigenvector comparison
    ax = axes[1, 0]
    
    vectors = [
        (g_max, eigenvalues_G[0], 'g_max', 'red', '-'),
        (g_min, eigenvalues_G[1], 'g_min', 'red', '--'),
        (v_weak, eigenvalues_gamma[0], 'γ_weak', 'blue', '-'),
        (v_strong, eigenvalues_gamma[1], 'γ_strong', 'blue', '--'),
    ]
    
    for vec, eig, name, color, ls in vectors:
        ax.arrow(0, 0, vec[0], vec[1], head_width=0.05, head_length=0.03,
                fc=color, ec=color, linewidth=2, linestyle=ls, label=f'{name} (λ={eig:+.2f})')
    
    ax.set_xlabel('Trait 1')
    ax.set_ylabel('Trait 2')
    ax.set_title('(C) G eigenvectors (red) vs γ eigenvectors (blue)')
    ax.legend(loc='upper left', fontsize=9)
    ax.set_aspect('equal')
    ax.set_xlim(-1.2, 1.2)
    ax.set_ylim(-1.2, 1.2)
    ax.axhline(y=0, color='gray', linewidth=0.5)
    ax.axvline(x=0, color='gray', linewidth=0.5)
    ax.grid(True, alpha=0.3)
    
    # Panel D: Summary bar chart
    ax = axes[1, 1]
    
    categories = ['G eigenvalues\n(genetic variance)', 'γ eigenvalues\n(curvature)']
    x = np.array([0, 1.5])
    width = 0.35
    
    # G eigenvalues
    ax.bar(x[0] - width/2, eigenvalues_G[0], width, color='red', alpha=0.7, label='λ₁ (max)')
    ax.bar(x[0] + width/2, eigenvalues_G[1], width, color='red', alpha=0.4, label='λ₂ (min)')
    
    # γ eigenvalues (show absolute values)
    ax.bar(x[1] - width/2, abs(eigenvalues_gamma[0]), width, color='blue', alpha=0.7)
    ax.bar(x[1] + width/2, abs(eigenvalues_gamma[1]), width, color='blue', alpha=0.4)
    
    # Add text labels
    ax.text(x[0] - width/2, eigenvalues_G[0] + 0.02, f'{eigenvalues_G[0]:.2f}', ha='center', fontsize=10)
    ax.text(x[0] + width/2, eigenvalues_G[1] + 0.02, f'{eigenvalues_G[1]:.2f}', ha='center', fontsize=10)
    ax.text(x[1] - width/2, abs(eigenvalues_gamma[0]) + 0.02, f'{eigenvalues_gamma[0]:+.2f}', ha='center', fontsize=10)
    ax.text(x[1] + width/2, abs(eigenvalues_gamma[1]) + 0.02, f'{eigenvalues_gamma[1]:+.2f}', ha='center', fontsize=10)
    
    ax.set_ylabel('Eigenvalue magnitude')
    ax.set_title('(D) Eigenvalue Summary')
    ax.set_xticks(x)
    ax.set_xticklabels(categories)
    ax.axhline(y=0, color='gray', linewidth=0.5)
    
    # Add alignment annotation
    ax.annotate(f'g_max aligns with weak γ axis\n(correlation = {alignment_gmax_weak:.2f})',
               xy=(0.5, 0.3), fontsize=10, ha='center',
               transform=ax.transAxes,
               bbox=dict(boxstyle='round', facecolor='wheat', alpha=0.5))
    
    plt.tight_layout()
    plt.savefig('/home/<user>/ch12_example3_selection.png', dpi=150, bbox_inches='tight')
    plt.close()
    
    print(f"\nFigure saved to: /home/<user>/ch12_example3_selection.png")
    
    print("\n" + "-" * 70)
    print("BIOLOGICAL CONCLUSIONS")
    print("-" * 70)
    print(f"""
    1. DIRECTIONAL SELECTION:
       Both traits are favoured to increase (β > 0).
       Trait 1 is under slightly stronger selection.
    
    2. STABILISING SELECTION:
       The fitness surface has an elongated peak (ridge).
       • Weak stabilising along "both high/low" direction
       • Strong stabilising along "contrast" direction
       
       This means: overall size can vary, but proportions are constrained.
    
    3. RESPONSE PREDICTION:
       Selection targets direction [{beta_direction[0]:.2f}, {beta_direction[1]:.2f}]
       Response is in direction [{response_direction[0]:.2f}, {response_direction[1]:.2f}]
       Deflection = {angle_degrees:.1f}° toward g_max
       
       The genetic correlation deflects the response.
    
    4. G-γ ALIGNMENT:
       Maximum genetic variance (g_max) aligns with weak stabilising (v_weak).
       
       This is evolutionarily favourable:
       • Evolution can proceed along the fitness ridge
       • The population is not fighting strong curvature
       • Constraint is ALIGNED with selection tolerance
       
       This pattern is expected under mutation-selection balance:
       selection erodes variance where curvature is strong.
    
    5. LONG-TERM PREDICTION:
       • Size variation will be maintained (high G, low |γ|)
       • Proportion variation will be eroded (low G, high |γ|)
       • The population will evolve along the ridge, not across it
    """)
    
    return {
        'beta': beta, 'gamma': gamma, 'G': G,
        'response': response,
        'eigenvalues_G': eigenvalues_G, 'eigenvectors_G': eigenvectors_G,
        'eigenvalues_gamma': eigenvalues_gamma, 'eigenvectors_gamma': eigenvectors_gamma
    }


# =============================================================================
# COMPUTATIONAL TOOLS SECTION
# =============================================================================


def print_computational_summary():
    """
    Print a summary of the key computational functions.
    """
    print("\n" + "=" * 70)
    print("COMPUTATIONAL TOOLS SUMMARY")
    print("=" * 70)
    print("""
    KEY FUNCTIONS IN THIS MODULE:
    
    ┌────────────────────────────┬────────────────────────────────────────┐
    │ Function                   │ Purpose                                │
    ├────────────────────────────┼────────────────────────────────────────┤
    │ eigendecompose(A)          │ A = V Λ V^T for symmetric A           │
    │ compute_P_inv_sqrt(P)      │ P^{-1/2} for whitening                │
    │ compute_G_star(G, P)       │ G* = P^{-1/2} G P^{-1/2}              │
    │ directional_heritability() │ h²(β) = β'Gβ / β'Pβ                   │
    │ selection_response(G, β)   │ Δz̄ = Gβ (breeder's equation)         │
    │ evolvability(β, G)         │ e(β) = β'Gβ (genetic variance)        │
    └────────────────────────────┴────────────────────────────────────────┘
    
    EXAMPLE USAGE:
    
    >>> G = np.array([[0.5, 0.3], [0.3, 0.4]])
    >>> P = np.array([[1.0, 0.4], [0.4, 0.8]])
    >>> 
    >>> # Compute G* and its eigenvalues
    >>> G_star = compute_G_star(G, P)
    >>> eigenvalues, eigenvectors = eigendecompose(G_star)
    >>> print(f"Max h² = {eigenvalues[0]:.3f}")
    >>> print(f"Min h² = {eigenvalues[-1]:.3f}")
    >>> 
    >>> # Compute heritability in a specific direction
    >>> beta = np.array([1, 1]) / np.sqrt(2)
    >>> h2 = directional_heritability(beta, G, P)
    >>> print(f"h² along β: {h2:.3f}")
    >>> 
    >>> # Predict response to selection
    >>> selection = np.array([0.2, 0.1])
    >>> response = selection_response(G, selection)
    >>> print(f"Response: {response}")
    """)


# =============================================================================
# MAIN EXECUTION
# =============================================================================


if __name__ == "__main__":
    print("""
    ╔══════════════════════════════════════════════════════════════════════╗
    ║  CHAPTER 12: WORKED EXAMPLES - COMPLETE ANALYSES                    ║
    ║  Seeing the Shape - Code Companion                                   ║
    ╚══════════════════════════════════════════════════════════════════════╝
    
    This chapter brings together everything from the book:
    
    "The shape of the ellipsoid and the direction of the arrow—these two
     things, together, determine what will happen. The G matrix is potential;
     selection is actuality. Their interaction is evolution."
    
    Running three complete worked examples...
    """)
    
    # Run all examples
    result1 = example_1_two_trait_analysis()
    result2 = example_2_four_trait_gp()
    result3 = example_3_selection_analysis()
    
    # Print computational summary
    print_computational_summary()
    
    print("\n" + "=" * 70)
    print("CHAPTER 12 COMPLETE")
    print("=" * 70)
    print("""
    THE GEOMETRIC PERSPECTIVE - A FINAL WORD:
    
    These examples illustrate that matrices are not just tables of numbers.
    They are SHAPES that constrain and channel evolution:
    
    • G is an ellipsoid showing where evolution CAN go
    • γ is a paraboloid showing where selection WANTS to go  
    • Their alignment determines whether evolution is fast or slow,
      direct or deflected
    
    By visualising these objects and understanding their eigenstructure,
    we gain insight into evolutionary potential and constraint that would
    be invisible from univariate analyses alone.
    
    "Symmetric matrices describe shapes. The algebra is a precise language
     for those shapes. Whenever the symbols become opaque, the right move
     is to go back to the picture and draw the ellipse."
    """)
    
    print("\nOutput files created:")
    print("  • /home/<user>/ch12_example1_two_trait.png")
    print("  • /home/<user>/ch12_example2_four_trait.png")
    print("  • /home/<user>/ch12_example3_selection.png")
